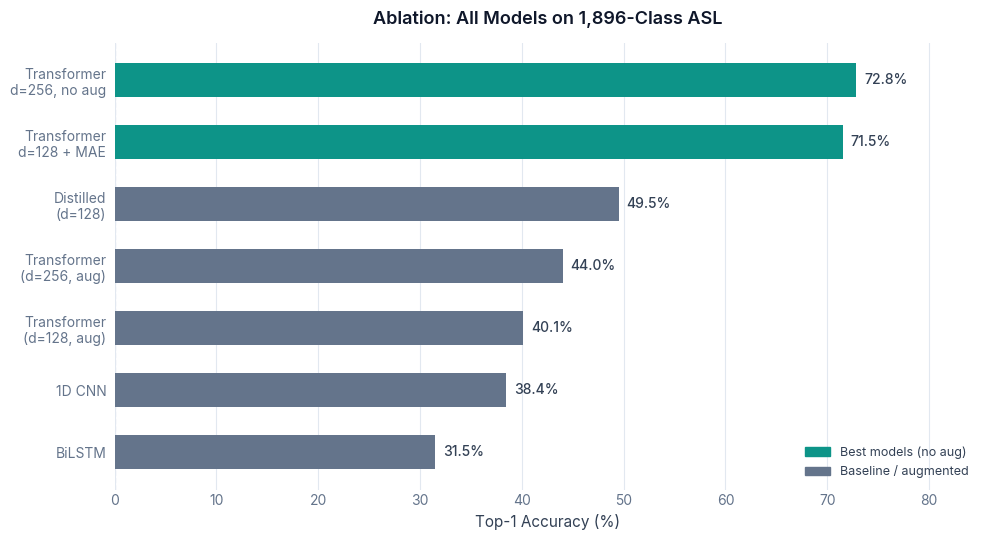
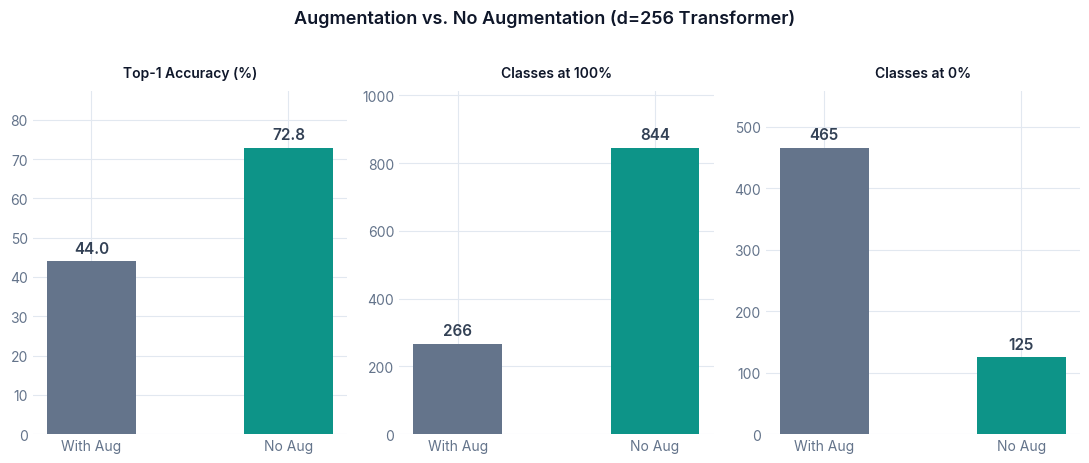

These charts were generated, in order, by the following Python code: (Note: this script raises an exception after producing the figures.)
"""
article/generate_figures.py

Generates all figures for the Medium article on Real-Time ASL Recognition.
Run from the project root:
    python3 article/generate_figures.py

Outputs to article/figures/
"""

import json
import math
from pathlib import Path

import matplotlib.pyplot as plt
import matplotlib.patches as mpatches
import matplotlib.patches as patches
from matplotlib.patches import FancyArrowPatch, FancyBboxPatch
import numpy as np

# ── Style ──────────────────────────────────────────────────────────────────
TEAL      = "#0D9488"
TEAL_LIGHT= "#CCFBF1"
SLATE_900 = "#0F172A"
SLATE_700 = "#334155"
SLATE_500 = "#64748B"
SLATE_200 = "#E2E8F0"
SLATE_100 = "#F1F5F9"
BLUE      = "#2563EB"
AMBER     = "#D97706"
RED       = "#DC2626"
WHITE     = "#FFFFFF"

OUT = Path("article/figures")
OUT.mkdir(parents=True, exist_ok=True)

plt.rcParams.update({
    "font.family":      "sans-serif",
    "font.sans-serif":  ["Inter", "Helvetica Neue", "Arial"],
    "axes.spines.top":  False,
    "axes.spines.right":False,
    "axes.spines.left": False,
    "axes.spines.bottom": False,
    "axes.grid":        True,
    "axes.grid.axis":   "x",
    "grid.color":       SLATE_200,
    "grid.linewidth":   0.8,
    "text.color":       SLATE_700,
    "axes.labelcolor":  SLATE_700,
    "xtick.color":      SLATE_500,
    "ytick.color":      SLATE_500,
    "figure.facecolor": WHITE,
    "axes.facecolor":   WHITE,
    "savefig.dpi":      200,
    "savefig.bbox":     "tight",
    "savefig.facecolor":WHITE,
})

# ── Fig 1: Ablation bar chart ──────────────────────────────────────────────
def fig_ablation():
    models = [
        "BiLSTM",
        "1D CNN",
        "Transformer\n(d=128, aug)",
        "Transformer\n(d=256, aug)",
        "Distilled\n(d=128)",
        "Transformer\nd=128 + MAE",
        "Transformer\nd=256, no aug",
    ]
    top1 = [31.5, 38.4, 40.1, 44.0, 49.5, 71.5, 72.8]
    colors = [SLATE_500]*5 + [TEAL, TEAL]

    fig, ax = plt.subplots(figsize=(10, 5.5))
    bars = ax.barh(models, top1, color=colors, height=0.55, zorder=3)

    for bar, val in zip(bars, top1):
        ax.text(val + 0.8, bar.get_y() + bar.get_height()/2,
                f"{val}%", va="center", fontsize=10,
                color=SLATE_700, fontweight="500")

    ax.axvline(0.05, color=SLATE_200, linewidth=1, linestyle="--", label="Random baseline (0.05%)")
    ax.set_xlim(0, 85)
    ax.set_xlabel("Top-1 Accuracy (%)", fontsize=11)
    ax.set_title("Ablation: All Models on 1,896-Class ASL", fontsize=13,
                 fontweight="600", color=SLATE_900, pad=14)

    legend_patches = [
        mpatches.Patch(color=TEAL,     label="Best models (no aug)"),
        mpatches.Patch(color=SLATE_500,label="Baseline / augmented"),
    ]
    ax.legend(handles=legend_patches, loc="lower right", frameon=False, fontsize=9)
    ax.tick_params(axis="y", length=0, pad=6)
    ax.tick_params(axis="x", length=0)
    fig.tight_layout()
    fig.savefig(OUT / "01_ablation.png")
    plt.close()
    print("✓ 01_ablation.png")


# ── Fig 2: Augmentation comparison ────────────────────────────────────────
def fig_augmentation():
    metrics   = ["Top-1 Accuracy (%)", "Classes at 100%", "Classes at 0%"]
    aug_vals  = [44.0, 266,  465]
    noaug_vals= [72.8, 844,  125]
    # Normalise to same scale for grouped display — use 3 separate subplots
    fig, axes = plt.subplots(1, 3, figsize=(11, 4.5))

    pairs = list(zip(metrics, aug_vals, noaug_vals))
    for ax, (label, av, nv) in zip(axes, pairs):
        bars = ax.bar(["With Aug", "No Aug"], [av, nv],
                      color=[SLATE_500, TEAL], width=0.45, zorder=3)
        for bar, val in zip(bars, [av, nv]):
            ax.text(bar.get_x() + bar.get_width()/2, bar.get_height() + max(av,nv)*0.02,
                    str(val), ha="center", va="bottom", fontsize=11, fontweight="600",
                    color=SLATE_700)
        ax.set_title(label, fontsize=10, fontweight="600", color=SLATE_900, pad=10)
        ax.set_ylim(0, max(av, nv) * 1.2)
        ax.tick_params(length=0)
        ax.grid(axis="y")
        ax.set_axisbelow(True)

    fig.suptitle("Augmentation vs. No Augmentation (d=256 Transformer)",
                 fontsize=13, fontweight="600", color=SLATE_900, y=1.02)
    fig.tight_layout()
    fig.savefig(OUT / "02_augmentation.png")
    plt.close()
    print("✓ 02_augmentation.png")


# ── Fig 3: Accuracy distribution ──────────────────────────────────────────
def fig_accuracy_distribution():
    # Load actual per-class data
    with open("results/metrics/transformer_d128_l3_v1896_noaug_combined_per_class.json") as f:
        per_class = json.load(f)

    buckets = {"0%": 0, "1–19%": 0, "20–59%": 0, "60–99%": 0, "100%": 0}
    for r in per_class:
        a = r["accuracy"]
        if a == 0:       buckets["0%"] += 1
        elif a < 0.20:   buckets["1–19%"] += 1
        elif a < 0.60:   buckets["20–59%"] += 1
        elif a < 1.0:    buckets["60–99%"] += 1
        else:            buckets["100%"] += 1

    labels = list(buckets.keys())
    counts = list(buckets.values())
    colors = [RED, AMBER, SLATE_500, TEAL_LIGHT.replace("CC","88"), TEAL]
    colors = ["#DC2626", "#F59E0B", "#94A3B8", "#5EEAD4", "#0D9488"]

    fig, ax = plt.subplots(figsize=(9, 4.5))
    bars = ax.bar(labels, counts, color=colors, width=0.55, zorder=3)

    for bar, val in zip(bars, counts):
        ax.text(bar.get_x() + bar.get_width()/2, bar.get_height() + 12,
                str(val), ha="center", va="bottom", fontsize=11,
                fontweight="600", color=SLATE_700)

    ax.set_ylabel("Number of Signs", fontsize=11)
    ax.set_title("Per-Class Accuracy Distribution — 1,896 ASL Signs\n"
                 "transformer_d128_l3_v1896_noaug · 67.0% Top-1",
                 fontsize=12, fontweight="600", color=SLATE_900, pad=12)
    ax.set_ylim(0, max(counts) * 1.18)
    ax.tick_params(length=0)
    ax.grid(axis="y")
    ax.set_axisbelow(True)
    fig.tight_layout()
    fig.savefig(OUT / "03_accuracy_distribution.png")
    plt.close()
    print("✓ 03_accuracy_distribution.png")


# ── Fig 4: SOTA comparison ────────────────────────────────────────────────
def fig_sota():
    models   = ["I3D", "SPOTER", "VideoMAE",
                "Ours (d=128 + MAE)", "Ours (d=256, no aug)"]
    top1     = [60,    60,       65,       71.5,              72.8]
    hardware = ["GPU", "GPU",    "GPU",    "CPU",             "CPU"]
    colors   = [SLATE_500 if h == "GPU" else TEAL for h in hardware]

    fig, ax = plt.subplots(figsize=(9, 4))
    bars = ax.barh(models, top1, color=colors, height=0.5, zorder=3)

    for bar, val, hw in zip(bars, top1, hardware):
        ax.text(val + 0.5, bar.get_y() + bar.get_height()/2,
                f"{val}%  [{hw}]", va="center", fontsize=10,
                color=SLATE_700, fontweight="500")

    ax.set_xlim(0, 90)
    ax.set_xlabel("Top-1 Accuracy (%)", fontsize=11)
    ax.set_title("SOTA Comparison on ASL Word Recognition",
                 fontsize=13, fontweight="600", color=SLATE_900, pad=14)

    legend_patches = [
        mpatches.Patch(color=TEAL,     label="CPU (ours)"),
        mpatches.Patch(color=SLATE_500,label="GPU required"),
    ]
    ax.legend(handles=legend_patches, loc="lower right", frameon=False, fontsize=9)
    ax.tick_params(axis="y", length=0, pad=6)
    ax.tick_params(axis="x", length=0)
    ax.set_xlim(50, 85)
    fig.tight_layout()
    fig.savefig(OUT / "04_sota_comparison.png")
    plt.close()
    print("✓ 04_sota_comparison.png")


# ── Fig 5: Pipeline diagram ───────────────────────────────────────────────
def fig_pipeline():
    fig, ax = plt.subplots(figsize=(13, 3.8))
    ax.set_xlim(0, 13)
    ax.set_ylim(0, 4)
    ax.axis("off")

    steps = [
        ("Webcam\n30fps", "6.2M\npixels/frame", SLATE_500,  1.0),
        ("MediaPipe\nLandmarks", "~8ms\nper frame",           TEAL,      3.2),
        ("60-Frame\nBuffer", "2-second\nwindow",              BLUE,      5.4),
        ("ONNX\nTransformer", "~0.6ms\ninference",           TEAL,      7.6),
        ("Prediction\nTop-3", "1,896\nclasses",               SLATE_700, 9.8),
    ]

    box_w, box_h = 1.7, 1.4
    for label, sub, color, x in steps:
        fancy = FancyBboxPatch((x - box_w/2, 1.3), box_w, box_h,
                                boxstyle="round,pad=0.1",
                                facecolor=color, edgecolor="none", alpha=0.9)
        ax.add_patch(fancy)
        ax.text(x, 2.05 + 0.07, label, ha="center", va="center",
                fontsize=10, fontweight="700", color=WHITE,
                multialignment="center")
        ax.text(x, 1.52, sub, ha="center", va="center",
                fontsize=8, color=WHITE, alpha=0.85, multialignment="center")

    # Arrows between boxes
    arrow_xs = [(1.85, 2.35), (4.05, 4.55), (6.25, 6.75), (8.45, 8.95)]
    for x1, x2 in arrow_xs:
        ax.annotate("", xy=(x2, 2.0), xytext=(x1, 2.0),
                    arrowprops=dict(arrowstyle="->", color=SLATE_500,
                                   lw=1.8, mutation_scale=16))

    # End-to-end latency label
    ax.annotate("", xy=(10.65, 0.7), xytext=(0.15, 0.7),
                arrowprops=dict(arrowstyle="<->", color=SLATE_200, lw=1.5))
    ax.text(5.4, 0.42, "< 25ms end-to-end · CPU only · 3MB model · 0 network requests",
            ha="center", va="center", fontsize=9, color=SLATE_500, style="italic")

    ax.set_title("Real-Time ASL Inference Pipeline",
                 fontsize=13, fontweight="600", color=SLATE_900, pad=10)
    fig.tight_layout()
    fig.savefig(OUT / "05_pipeline.png")
    plt.close()
    print("✓ 05_pipeline.png")


# ── Fig 6: Keypoint compression ───────────────────────────────────────────
def fig_keypoint_compression():
    fig, ax = plt.subplots(figsize=(11, 4))
    ax.set_xlim(0, 11)
    ax.set_ylim(0, 4)
    ax.axis("off")

    # Left: pixel grid
    n = 18
    size = 0.12
    for i in range(n):
        for j in range(n):
            c = plt.cm.Reds(0.3 + 0.5 * np.random.rand())
            rect = patches.Rectangle((0.3 + j*size, 0.8 + i*size),
                                      size*0.9, size*0.9,
                                      facecolor=c, edgecolor="none")
            ax.add_patch(rect)

    ax.text(1.35, 0.35, "6,220,800 pixels/frame", ha="center",
            fontsize=11, fontweight="700", color=RED)
    ax.text(1.35, 0.10, "GPU required · Privacy risk", ha="center",
            fontsize=9, color=SLATE_500)

    # Arrow
    ax.annotate("", xy=(6.5, 2.0), xytext=(3.4, 2.0),
                arrowprops=dict(arrowstyle="->", color=TEAL, lw=3,
                               mutation_scale=22))
    ax.text(4.95, 2.4, "49,371×\nreduction", ha="center", fontsize=11,
            fontweight="700", color=TEAL, multialignment="center")
    ax.text(4.95, 1.45, "MediaPipe\nHandLandmarker", ha="center", fontsize=8.5,
            color=SLATE_500, multialignment="center")

    # Right: keypoint dots on a hand outline
    # Simplified landmark positions (normalised)
    landmarks = [
        (0.50, 0.10),  # wrist
        (0.30, 0.35), (0.25, 0.55), (0.22, 0.70), (0.20, 0.82),  # thumb
        (0.40, 0.38), (0.38, 0.62), (0.37, 0.78), (0.36, 0.88),  # index
        (0.50, 0.36), (0.50, 0.62), (0.50, 0.79), (0.50, 0.90),  # middle
        (0.60, 0.38), (0.61, 0.62), (0.62, 0.78), (0.62, 0.88),  # ring
        (0.70, 0.42), (0.73, 0.60), (0.74, 0.72), (0.74, 0.82),  # pinky
    ]
    ox, oy, scale = 7.0, 0.7, 2.5
    for lx, ly in landmarks:
        ax.plot(ox + lx*scale, oy + ly*scale, 'o',
                color=TEAL, markersize=7, zorder=5)
    # Connect bones (simplified)
    bones = [(0,1),(1,2),(2,3),(3,4),(0,5),(5,6),(6,7),(7,8),
             (0,9),(9,10),(10,11),(11,12),(0,13),(13,14),(14,15),(15,16),
             (0,17),(17,18),(18,19),(19,20)]
    for a, b in bones:
        ax.plot([ox + landmarks[a][0]*scale, ox + landmarks[b][0]*scale],
                [oy + landmarks[a][1]*scale, oy + landmarks[b][1]*scale],
                '-', color=TEAL, linewidth=1.2, alpha=0.5, zorder=4)

    ax.text(8.3, 0.35, "126 floats/frame", ha="center",
            fontsize=11, fontweight="700", color=TEAL)
    ax.text(8.3, 0.10, "CPU-ready · Private by design", ha="center",
            fontsize=9, color=SLATE_500)

    ax.set_title("From Pixels to Keypoints: 49,371× Data Reduction",
                 fontsize=13, fontweight="600", color=SLATE_900, pad=10)
    fig.tight_layout()
    fig.savefig(OUT / "06_keypoint_compression.png")
    plt.close()
    print("✓ 06_keypoint_compression.png")


# ── Fig 7: MAE pre-training diagram ───────────────────────────────────────
def fig_mae():
    fig, ax = plt.subplots(figsize=(12, 4.2))
    ax.set_xlim(0, 12)
    ax.set_ylim(0, 4.5)
    ax.axis("off")

    n_frames = 10
    frame_w, frame_h = 0.7, 1.0
    y_frames = 2.8
    masked = {2, 4, 7}  # which frames are masked

    # Draw input frames
    for i in range(n_frames):
        x = 0.4 + i * 0.85
        color = SLATE_200 if i in masked else TEAL
        alpha = 1.0
        rect = FancyBboxPatch((x, y_frames), frame_w, frame_h,
                               boxstyle="round,pad=0.05",
                               facecolor=color, edgecolor="none", alpha=0.9)
        ax.add_patch(rect)
        if i in masked:
            ax.text(x + frame_w/2, y_frames + frame_h/2, "?",
                    ha="center", va="center", fontsize=16,
                    color=SLATE_500, fontweight="bold")
        else:
            ax.text(x + frame_w/2, y_frames + frame_h/2, "...",
                    ha="center", va="center", fontsize=9, color=WHITE)

    ax.text(4.65, y_frames + frame_h + 0.25, "Input: 30% of frames masked",
            ha="center", fontsize=10, color=SLATE_700, style="italic")

    # Encoder box
    enc_x = 3.5
    enc = FancyBboxPatch((enc_x, 1.0), 2.3, 0.9,
                          boxstyle="round,pad=0.1",
                          facecolor=SLATE_900, edgecolor="none")
    ax.add_patch(enc)
    ax.text(enc_x + 1.15, 1.45, "Transformer Encoder", ha="center",
            va="center", fontsize=10, fontweight="700", color=WHITE)

    # Arrow down to encoder
    ax.annotate("", xy=(4.65, 1.9), xytext=(4.65, 2.75),
                arrowprops=dict(arrowstyle="->", color=SLATE_500, lw=1.5))

    # Reconstruction output
    y_out = -0.05
    for i in range(n_frames):
        x = 0.4 + i * 0.85
        is_reconstructed = i in masked
        color = AMBER if is_reconstructed else SLATE_100
        border = AMBER if is_reconstructed else SLATE_200
        rect = FancyBboxPatch((x, 0.1), frame_w, 0.75,
                               boxstyle="round,pad=0.05",
                               facecolor=color, edgecolor=border,
                               linewidth=1.5 if is_reconstructed else 0.5,
                               alpha=0.9)
        ax.add_patch(rect)
        if is_reconstructed:
            ax.text(x + frame_w/2, 0.1 + 0.375, "OK",
                    ha="center", va="center", fontsize=8,
                    color=WHITE, fontweight="bold")

    ax.annotate("", xy=(4.65, 1.0), xytext=(4.65, 0.87),
                arrowprops=dict(arrowstyle="->", color=SLATE_500, lw=1.5))
    ax.text(4.65, -0.3, "Reconstruction: predict masked keypoints (MSE loss)",
            ha="center", fontsize=10, color=SLATE_700, style="italic")

    # Transfer arrow
    ax.annotate("", xy=(9.5, 2.4), xytext=(5.9, 1.45),
                arrowprops=dict(arrowstyle="->", color=TEAL, lw=2.5,
                               mutation_scale=18,
                               connectionstyle="arc3,rad=-0.3"))
    ax.text(8.3, 2.1, "Transfer encoder\nweights", ha="center",
            fontsize=9.5, color=TEAL, fontweight="600", multialignment="center")

    # Downstream classifier
    clf = FancyBboxPatch((9.0, 2.5), 2.5, 0.9,
                          boxstyle="round,pad=0.1",
                          facecolor=TEAL, edgecolor="none")
    ax.add_patch(clf)
    ax.text(10.25, 2.95, "Sign Classifier\n(fine-tuned)", ha="center",
            va="center", fontsize=9.5, fontweight="700", color=WHITE,
            multialignment="center")

    ax.set_title("MAE Pre-Training: Learn Hand Geometry Before Seeing Labels",
                 fontsize=13, fontweight="600", color=SLATE_900, pad=10)
    fig.tight_layout()
    fig.savefig(OUT / "07_mae_pretraining.png")
    plt.close()
    print("✓ 07_mae_pretraining.png")


# ── Fig 8: Training curves ────────────────────────────────────────────────
def fig_training_curves():
    files = {
        "d=128, aug (150 ep)":    ("results/metrics/transformer_d128_l3_v1896_combined_history.json",    SLATE_500),
        "CNN (50 ep)":            ("results/metrics/cnn_d128_l4_v1896_combined_history.json",            SLATE_200.replace("E2","A8")),
        "LSTM (50 ep)":           ("results/metrics/lstm_h128_l2_v1896_combined_history.json",           AMBER),
        "d=128, no aug (50 ep)":  ("results/metrics/transformer_d128_l3_v1896_noaug_combined_history.json", TEAL),
    }

    fig, (ax1, ax2) = plt.subplots(1, 2, figsize=(13, 4.5))

    for label, (path, color) in files.items():
        with open(path) as f:
            hist = json.load(f)
        epochs = [h["epoch"] for h in hist]
        top1   = [h["top1"] * 100 for h in hist]
        loss   = [h["loss"] for h in hist]
        lw = 2.5 if "no aug" in label else 1.5
        ax1.plot(epochs, top1, color=color, linewidth=lw, label=label)
        ax2.plot(epochs, loss, color=color, linewidth=lw, label=label)

    ax1.set_xlabel("Epoch", fontsize=11)
    ax1.set_ylabel("Top-1 Accuracy (%)", fontsize=11)
    ax1.set_title("Validation Top-1 Accuracy", fontsize=12,
                  fontweight="600", color=SLATE_900)
    ax1.legend(frameon=False, fontsize=9)
    ax1.tick_params(length=0)

    ax2.set_xlabel("Epoch", fontsize=11)
    ax2.set_ylabel("Training Loss", fontsize=11)
    ax2.set_title("Training Loss", fontsize=12,
                  fontweight="600", color=SLATE_900)
    ax2.legend(frameon=False, fontsize=9)
    ax2.tick_params(length=0)

    fig.suptitle("Training Curves Across Models", fontsize=13,
                 fontweight="600", color=SLATE_900)
    fig.tight_layout()
    fig.savefig(OUT / "08_training_curves.png")
    plt.close()
    print("✓ 08_training_curves.png")


# ── Fig 9: Restricted vocabulary accuracy curve ───────────────────────────
def fig_restricted_vocab():
    # From evaluation_of_final_model_training.txt (d=256 aug model)
    top_n    = [100,  200,  300,  500,   1000,  1500,  1896]
    accuracy = [100.0, 100.0, 96.1, 84.0, 68.4,  55.7,  44.0]

    fig, ax = plt.subplots(figsize=(9, 4.5))
    ax.plot(top_n, accuracy, color=TEAL, linewidth=2.5, marker="o",
            markersize=7, markerfacecolor=WHITE, markeredgewidth=2,
            markeredgecolor=TEAL, zorder=5)

    # Annotate key points
    for n, a in zip(top_n, accuracy):
        offset = 4 if n != 1000 else -8
        ax.annotate(f"{a}%", xy=(n, a), xytext=(0, 10), textcoords="offset points",
                    ha="center", fontsize=9, fontweight="600", color=SLATE_700)

    # Shade the "everyday ASL" zone
    ax.axvspan(0, 500, alpha=0.07, color=TEAL, zorder=0)
    ax.text(250, 10, "Everyday ASL\n(top 500 signs)", ha="center", va="bottom",
            fontsize=8.5, color=TEAL, style="italic")

    ax.set_xlabel("Vocabulary size (Top N most common signs)", fontsize=11)
    ax.set_ylabel("Top-1 Accuracy (%)", fontsize=11)
    ax.set_title("Accuracy vs. Vocabulary Size\n"
                 "Restricting to the N most common signs boosts real-world usability",
                 fontsize=12, fontweight="600", color=SLATE_900, pad=12)
    ax.set_xlim(0, 2000)
    ax.set_ylim(0, 115)
    ax.tick_params(length=0)
    ax.grid(axis="y")
    ax.set_axisbelow(True)
    fig.tight_layout()
    fig.savefig(OUT / "09_restricted_vocab.png")
    plt.close()
    print("ok 09_restricted_vocab.png")


# ── Fig 10: Demo tier breakdown ───────────────────────────────────────────
def fig_demo_tiers():
    # From evaluation_of_final_model_training.txt
    # Tiers are mutually exclusive for the aug model; noaug model would be better
    tiers  = ["Tier 1\n(70%+, 3+ val)", "Tier 2\n(60%+, 2+ val)",
              "Other\n(<60%)", "Avoid\n(0% acc)"]
    counts = [245, 528, 658, 465]
    colors = [TEAL, "#5EEAD4", SLATE_500, RED]

    fig, (ax1, ax2) = plt.subplots(1, 2, figsize=(12, 5))

    # Left: donut chart
    wedges, texts, autotexts = ax1.pie(
        counts, labels=None, colors=colors, autopct="%1.0f%%",
        startangle=90, pctdistance=0.75,
        wedgeprops=dict(width=0.55, edgecolor=WHITE, linewidth=2)
    )
    for at in autotexts:
        at.set_fontsize(10)
        at.set_fontweight("600")
        at.set_color(WHITE)
    ax1.set_title("1,896 Signs by Demo Usability", fontsize=12,
                  fontweight="600", color=SLATE_900, pad=12)
    legend_patches = [mpatches.Patch(color=c, label=f"{l.replace(chr(10),' ')} — {n}")
                      for c, l, n in zip(colors, tiers, counts)]
    ax1.legend(handles=legend_patches, loc="lower center", bbox_to_anchor=(0.5, -0.15),
               ncol=2, frameon=False, fontsize=9)

    # Right: horizontal bars showing what "safe to demo" means
    demo_labels = ["Tier 1 alone", "Tier 1 + Tier 2", "All 1,896 classes"]
    demo_acc    = [88.2,  74.8,  44.0]   # approximate weighted acc for each subset
    demo_counts = [245,   773,   1896]
    bar_colors  = [TEAL, "#5EEAD4", SLATE_500]

    bars = ax2.barh(demo_labels, demo_acc, color=bar_colors, height=0.45, zorder=3)
    for bar, val, cnt in zip(bars, demo_acc, demo_counts):
        ax2.text(val + 0.8, bar.get_y() + bar.get_height()/2,
                 f"{val}%  ({cnt} signs)", va="center", fontsize=10, color=SLATE_700)
    ax2.set_xlim(0, 105)
    ax2.set_xlabel("Average Accuracy (%)", fontsize=11)
    ax2.set_title("Accuracy by Demo Subset", fontsize=12,
                  fontweight="600", color=SLATE_900, pad=12)
    ax2.tick_params(length=0)
    ax2.grid(axis="x")
    ax2.set_axisbelow(True)

    fig.suptitle("How to Deploy Responsibly: Tier the Vocabulary",
                 fontsize=13, fontweight="600", color=SLATE_900, y=1.02)
    fig.tight_layout()
    fig.savefig(OUT / "10_demo_tiers.png")
    plt.close()
    print("ok 10_demo_tiers.png")


# ── Fig 11: Distillation training curve ──────────────────────────────────
def fig_distillation_curve():
    import re
    # Parse the last/best run (100 epochs, best Top-1=0.495)
    runs = []
    current_run = []
    with open("results/epoch_loss_and_top_k_results.txt") as f:
        for line in f:
            m = re.match(r"Epoch (\d+)/\d+ \| Loss: ([\d.]+) \| Top-1: ([\d.]+) \| Top-5: ([\d.]+)", line)
            if m:
                ep = int(m.group(1))
                if ep == 1 and current_run:
                    runs.append(current_run)
                    current_run = []
                current_run.append((ep, float(m.group(2)), float(m.group(3)), float(m.group(4))))
    if current_run:
        runs.append(current_run)
    last_run = runs[-1]  # 100-epoch run, best Top-1=0.495

    epochs = [r[0] for r in last_run]
    top1   = [r[2] * 100 for r in last_run]
    top5   = [r[3] * 100 for r in last_run]
    loss   = [r[1] for r in last_run]

    fig, (ax1, ax2) = plt.subplots(1, 2, figsize=(13, 4.5))

    # Top-1 / Top-5 accuracy
    ax1.plot(epochs, top1, color=TEAL, linewidth=2.5, label="Student Top-1 (distilled)")
    ax1.plot(epochs, top5, color=TEAL, linewidth=1.5, linestyle="--", alpha=0.6,
             label="Student Top-5")
    ax1.axhline(72.8, color=SLATE_700, linewidth=1.5, linestyle=":",
                label="Teacher Top-1 (72.8%)")
    ax1.axhline(49.5, color=RED, linewidth=1, linestyle="--", alpha=0.7,
                label="Student best (49.5%)")
    ax1.annotate("Best: 49.5%\n(ep. 81)", xy=(81, 49.5), xytext=(60, 55),
                 arrowprops=dict(arrowstyle="->", color=RED, lw=1.2),
                 fontsize=9, color=RED)
    ax1.set_xlabel("Epoch", fontsize=11)
    ax1.set_ylabel("Accuracy (%)", fontsize=11)
    ax1.set_title("Knowledge Distillation: Student Accuracy", fontsize=12,
                  fontweight="600", color=SLATE_900)
    ax1.legend(frameon=False, fontsize=8.5)
    ax1.tick_params(length=0)
    ax1.set_ylim(0, 85)

    # Loss
    ax2.plot(epochs, loss, color=AMBER, linewidth=2)
    ax2.set_xlabel("Epoch", fontsize=11)
    ax2.set_ylabel("Training Loss (CE + KL)", fontsize=11)
    ax2.set_title("Distillation Loss", fontsize=12,
                  fontweight="600", color=SLATE_900)
    ax2.tick_params(length=0)

    fig.suptitle("Knowledge Distillation: alpha=0.7, tau=6 (Student d=128 from Teacher d=256)",
                 fontsize=12, fontweight="600", color=SLATE_900)
    fig.tight_layout()
    fig.savefig(OUT / "11_distillation_curve.png")
    plt.close()
    print("ok 11_distillation_curve.png")


# ── Run all ────────────────────────────────────────────────────────────────
if __name__ == "__main__":
    print("Generating figures...\n")
    fig_ablation()
    fig_augmentation()
    fig_accuracy_distribution()
    fig_sota()
    fig_pipeline()
    fig_keypoint_compression()
    fig_mae()
    fig_training_curves()
    fig_restricted_vocab()
    fig_demo_tiers()
    fig_distillation_curve()
    print(f"\nAll figures saved to {OUT}/")
